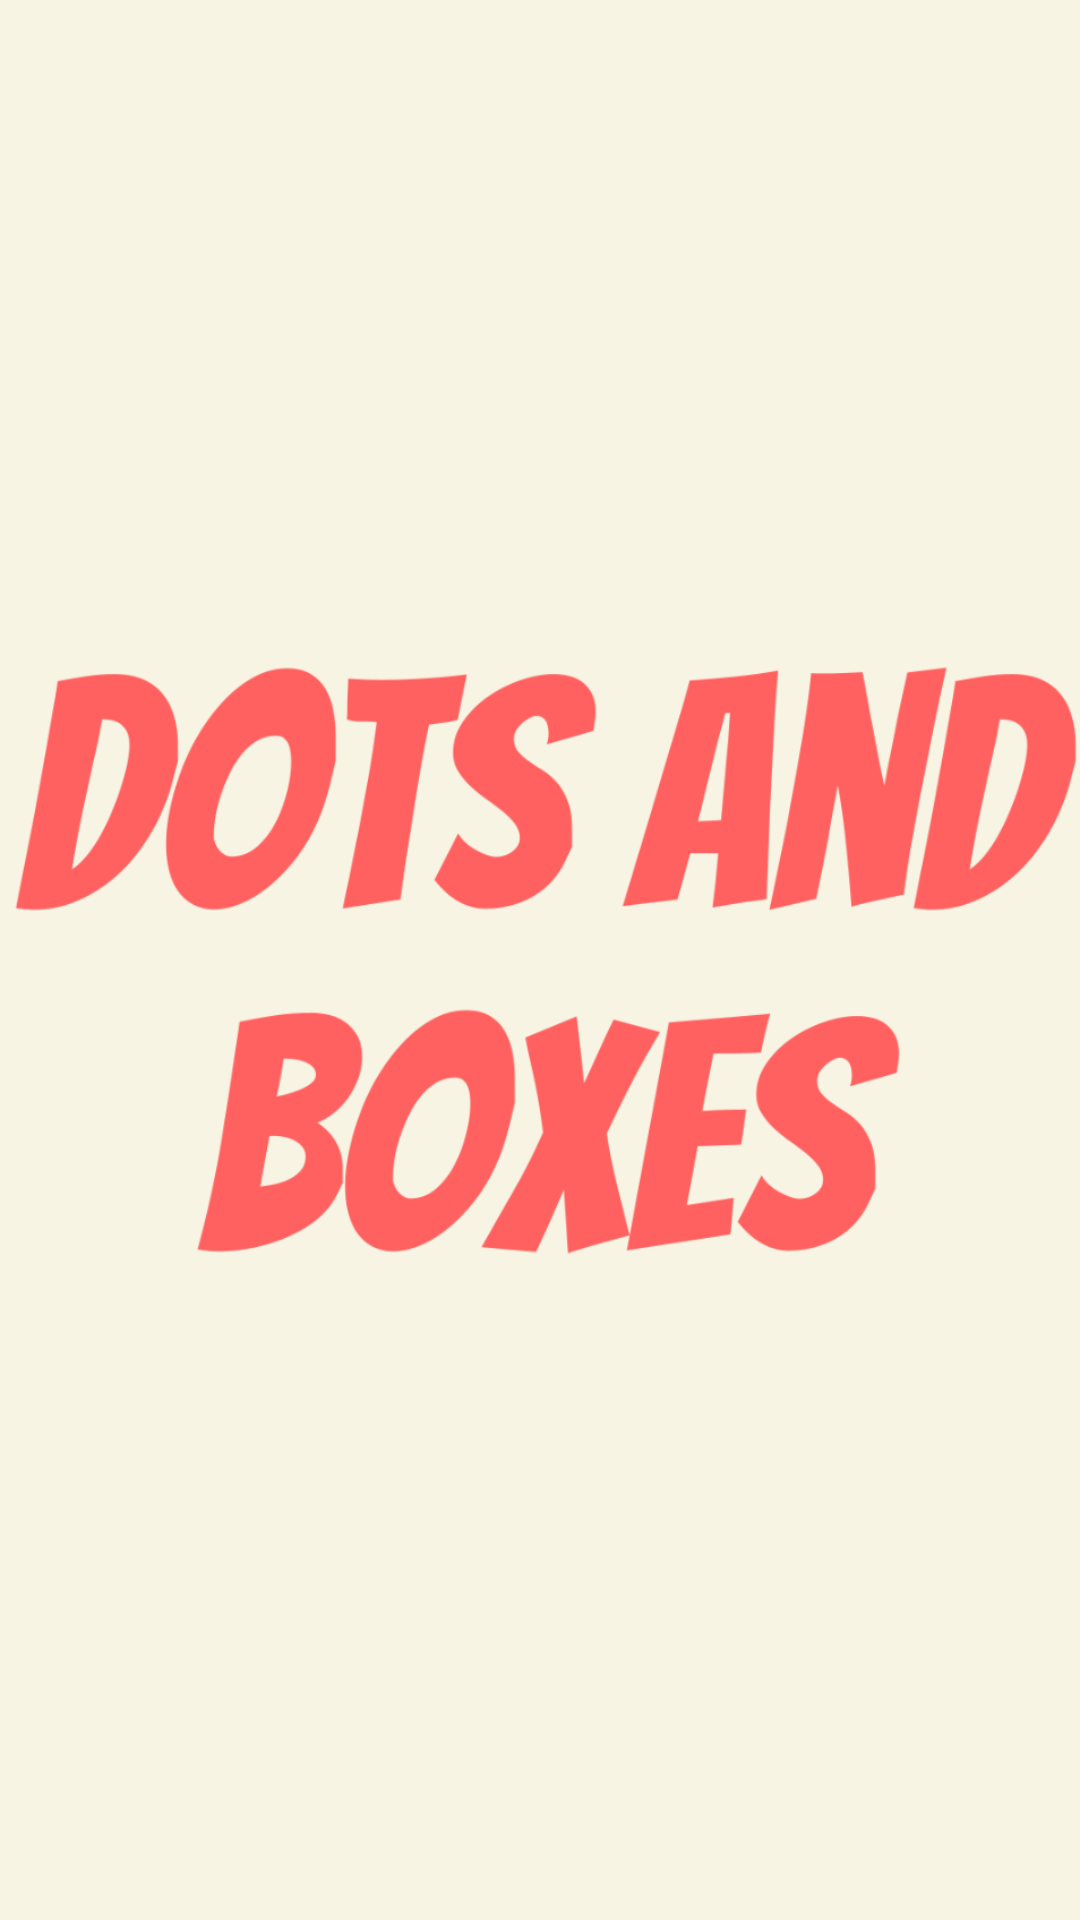

Android layout source for this screen:
<!-- AndroidManifest.xml: application theme AppTheme -->
<!-- res/layout/activity_main.xml -->
<?xml version="1.0" encoding="utf-8"?>
<androidx.constraintlayout.widget.ConstraintLayout xmlns:android="http://schemas.android.com/apk/res/android"
    xmlns:app="http://schemas.android.com/apk/res-auto"
    xmlns:tools="http://schemas.android.com/tools"
    android:id="@+id/titleLayout"
    android:layout_width="match_parent"
    android:layout_height="match_parent"
    android:background="@color/gameBackLight"
    tools:context=".Activities.MainActivity"
    tools:viewBindingIgnore="true">

    <ImageView
        android:id="@+id/ivTitleSplash"
        android:layout_width="0dp"
        android:layout_height="332dp"
        app:layout_constraintBottom_toBottomOf="parent"
        app:layout_constraintEnd_toEndOf="parent"
        app:layout_constraintStart_toStartOf="parent"
        app:layout_constraintTop_toTopOf="parent"
        app:srcCompat="@drawable/title" />
</androidx.constraintlayout.widget.ConstraintLayout>
<!-- resources referenced by this layout -->
<resources>
  <color name="gameBackLight">#F7F4E3</color>
  <!-- drawable title: png bitmap (drawable, 74997 bytes) -->
  <style name="AppTheme" parent="Theme.MaterialComponents.Light.NoActionBar">
          
          <item name="colorPrimary">@color/colorPrimary</item>
          <item name="colorPrimaryDark">@color/colorPrimaryDark</item>
          <item name="colorAccent">@color/colorAccent</item>
          <item name="android:windowFullscreen">true</item>
          <item name="android:statusBarColor">@color/gameBackLight</item>
          <item name="android:navigationBarColor">@color/gameBackLight</item>
      </style>
  <color name="colorPrimary">#F7F4E3</color>
  <color name="colorPrimaryDark">#F7F4E3</color>
  <color name="colorAccent">#03DAC5</color>
</resources>
